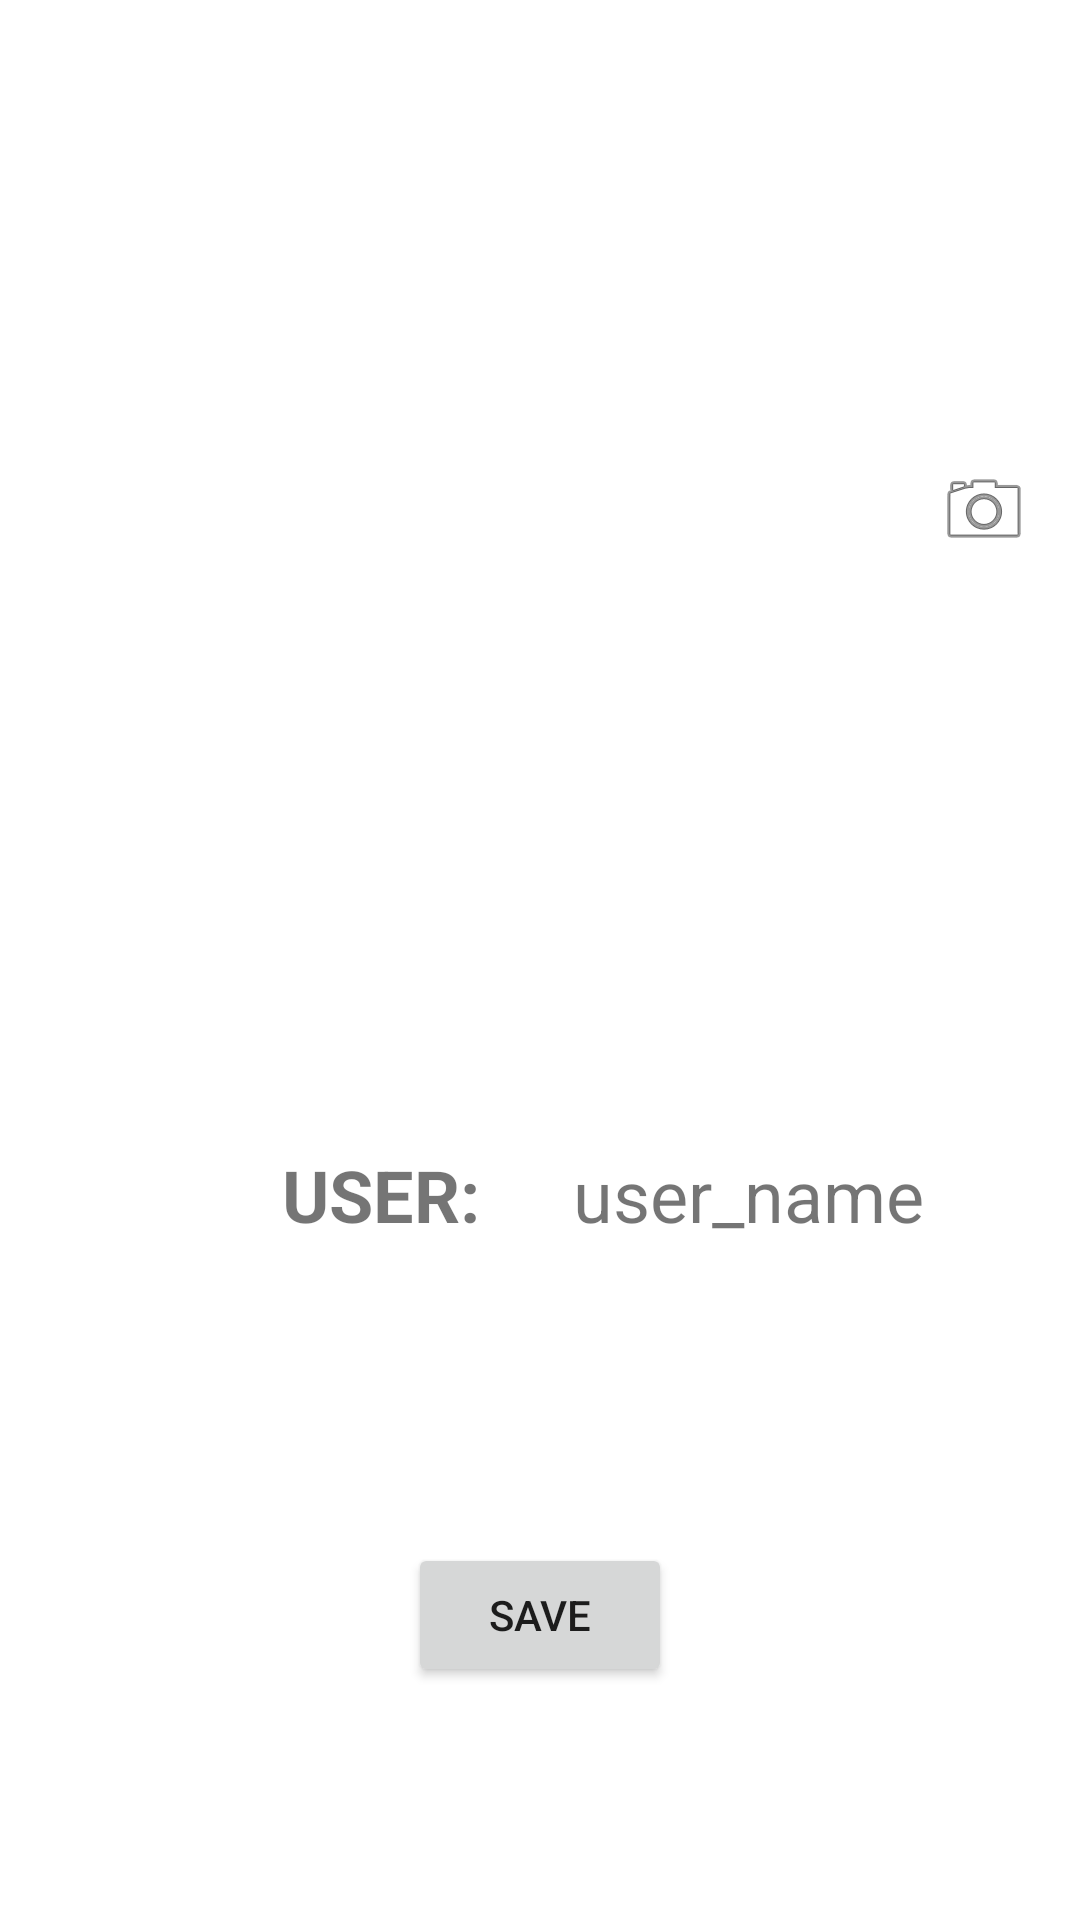

The Android layout XML behind this screen, and the referenced resources:
<!-- AndroidManifest.xml: application theme Theme.Instagram_Parse -->
<!-- res/layout/fragment_account.xml -->
<?xml version="1.0" encoding="utf-8"?>
<RelativeLayout xmlns:android="http://schemas.android.com/apk/res/android"
    xmlns:app="http://schemas.android.com/apk/res-auto"
    xmlns:tools="http://schemas.android.com/tools"
    android:layout_width="match_parent"
    android:layout_height="match_parent"
    tools:context=".fragment.AccountFragment">

    

    <ImageView
        android:id="@+id/profile"
        android:layout_width="200dp"
        android:layout_height="200dp"
        android:layout_alignParentTop="true"
        android:layout_centerHorizontal="true"
        android:layout_marginTop="112dp"
        tools:src="@tools:sample/avatars" />

    <ImageView
        android:id="@+id/phone_butn"
        android:layout_width="wrap_content"
        android:layout_height="wrap_content"
        android:layout_alignParentTop="true"
        android:layout_marginStart="32dp"
        android:layout_marginTop="154dp"
        android:layout_toEndOf="@+id/profile"
        android:src="@android:drawable/ic_menu_camera" />

    <TextView
        android:id="@+id/textView"
        android:layout_width="wrap_content"
        android:layout_height="wrap_content"
        android:layout_below="@+id/profile"
        android:layout_alignParentStart="true"
        android:layout_marginStart="94dp"
        android:layout_marginTop="70dp"
        android:text="USER: "
        android:textAlignment="viewStart"
        android:textSize="24sp"
        android:textStyle="bold" />

    <TextView
        android:id="@+id/user_name"
        android:layout_width="wrap_content"
        android:layout_height="wrap_content"
        android:layout_below="@+id/profile"
        android:layout_centerHorizontal="true"
        android:layout_marginStart="25dp"
        android:layout_marginTop="70dp"
        android:layout_toEndOf="@+id/textView"
        android:text="user_name"
        android:textSize="24sp" />

    <Button
        android:id="@+id/save_btn"
        android:layout_width="wrap_content"
        android:layout_height="wrap_content"
        android:layout_below="@+id/user_name"
        android:layout_centerHorizontal="true"
        android:layout_marginTop="100dp"
        android:text="Save" />

</RelativeLayout>
<!-- resources referenced by this layout -->
<resources>
  <style name="Theme.Instagram_Parse" parent="Theme.MaterialComponents.DayNight.DarkActionBar">
          
          <item name="colorPrimary">@color/black</item>
          <item name="colorPrimaryVariant">@color/black</item>
          <item name="colorOnPrimary">@color/white</item>
          
          <item name="colorSecondary">@color/teal_200</item>
          <item name="colorSecondaryVariant">@color/teal_700</item>
          <item name="colorOnSecondary">@color/purple_500</item>
          
          <item name="android:statusBarColor" tools:targetApi="l">?attr/colorPrimaryVariant</item>
          
  
  
      </style>
  <!-- not gathered from this repository: default colours our renderer supplied (Android Studio template values) -->
  <color name="purple_500">#FF6200EE</color>
  <color name="teal_200">#FF03DAC5</color>
  <color name="teal_700">#FF018786</color>
  <color name="black">#FF000000</color>
  <color name="white">#FFFFFFFF</color>
</resources>
